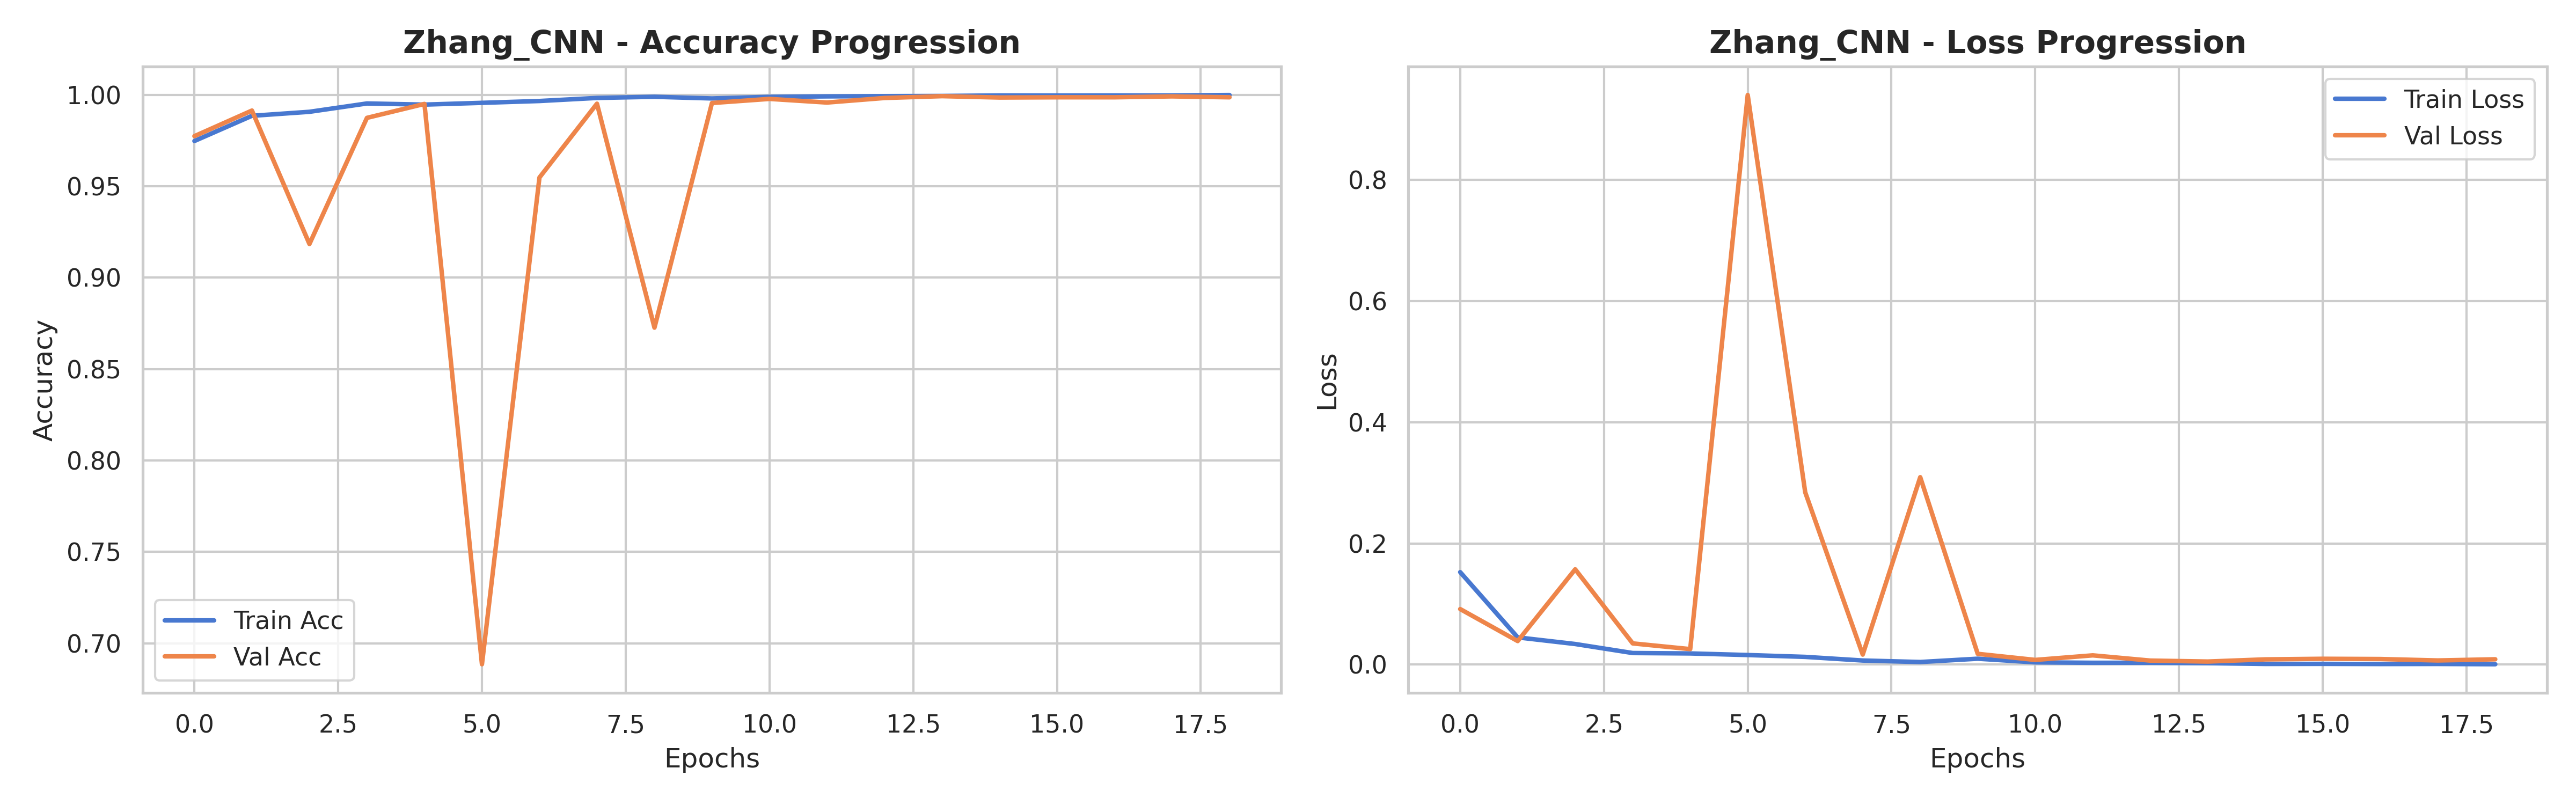

Values plotted in this chart, from the file beside it:
accuracy, loss, val_accuracy, val_loss, learning_rate
0.9747, 0.1526, 0.9774, 0.09162, 0.001
0.9885, 0.04485, 0.9914, 0.03878, 0.001
0.9907, 0.03393, 0.9184, 0.1573, 0.001
0.9952, 0.01903, 0.9874, 0.03494, 0.001
0.9946, 0.01837, 0.995, 0.0255, 0.001
0.9956, 0.01574, 0.6885, 0.9403, 0.001
0.9966, 0.01267, 0.9548, 0.2844, 0.001
0.9983, 0.006691, 0.9951, 0.01648, 0.0005
0.9989, 0.004205, 0.8726, 0.3093, 0.0005
0.998, 0.009665, 0.9955, 0.01771, 0.0005
0.9989, 0.003627, 0.9977, 0.007664, 0.00025
0.9991, 0.002924, 0.9958, 0.0152, 0.00025
0.9992, 0.002958, 0.9983, 0.006567, 0.00025
0.9993, 0.002357, 0.9992, 0.004988, 0.00025
0.9997, 0.00102, 0.9985, 0.008564, 0.00025
0.9996, 0.00114, 0.9986, 0.009552, 0.00025
0.9997, 0.0008712, 0.9986, 0.009147, 0.000125
0.9997, 0.001001, 0.9991, 0.006782, 0.000125
0.9999, 0.0005309, 0.9986, 0.00871, 6.25000029685907e-05
